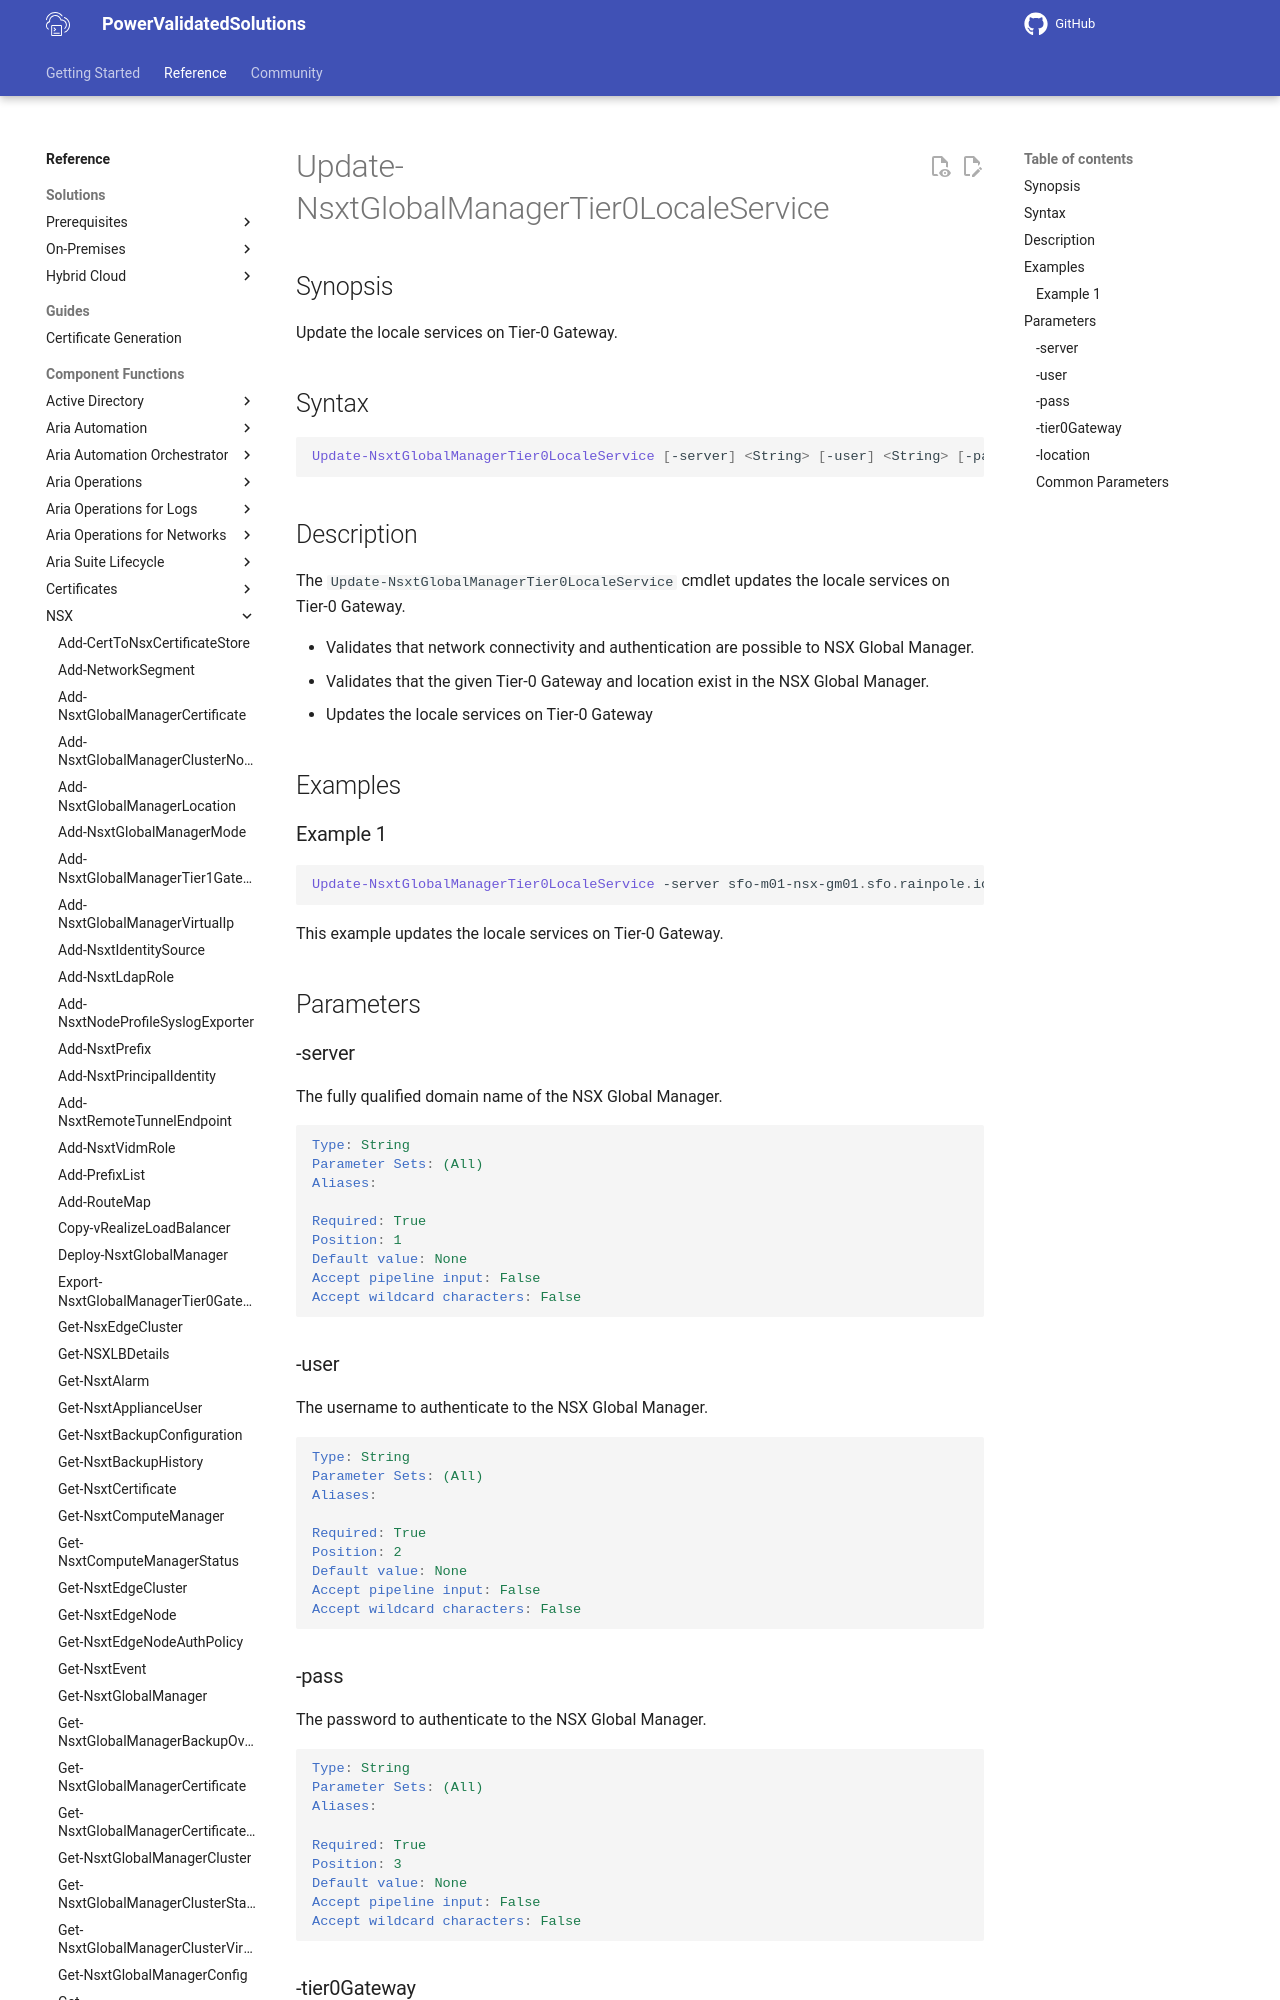

repository: vmware/power-validated-solutions-for-cloud-foundation · page: documentation/functions/nsx/Update-NsxtGlobalManagerTier0LocaleService/index.html · generator: mkdocs

# Update-NsxtGlobalManagerTier0LocaleService

## Synopsis

Update the locale services on Tier-0 Gateway.

## Syntax

```powershell
Update-NsxtGlobalManagerTier0LocaleService [-server] <String> [-user] <String> [-pass] <String> [-tier0Gateway] <String> [-location] <String> [<CommonParameters>]
```

## Description

The `Update-NsxtGlobalManagerTier0LocaleService` cmdlet updates the locale services on Tier-0 Gateway.

- Validates that network connectivity and authentication are possible to NSX Global Manager.
- Validates that the given Tier-0 Gateway and location exist in the NSX Global Manager.
- Updates the locale services on Tier-0 Gateway
